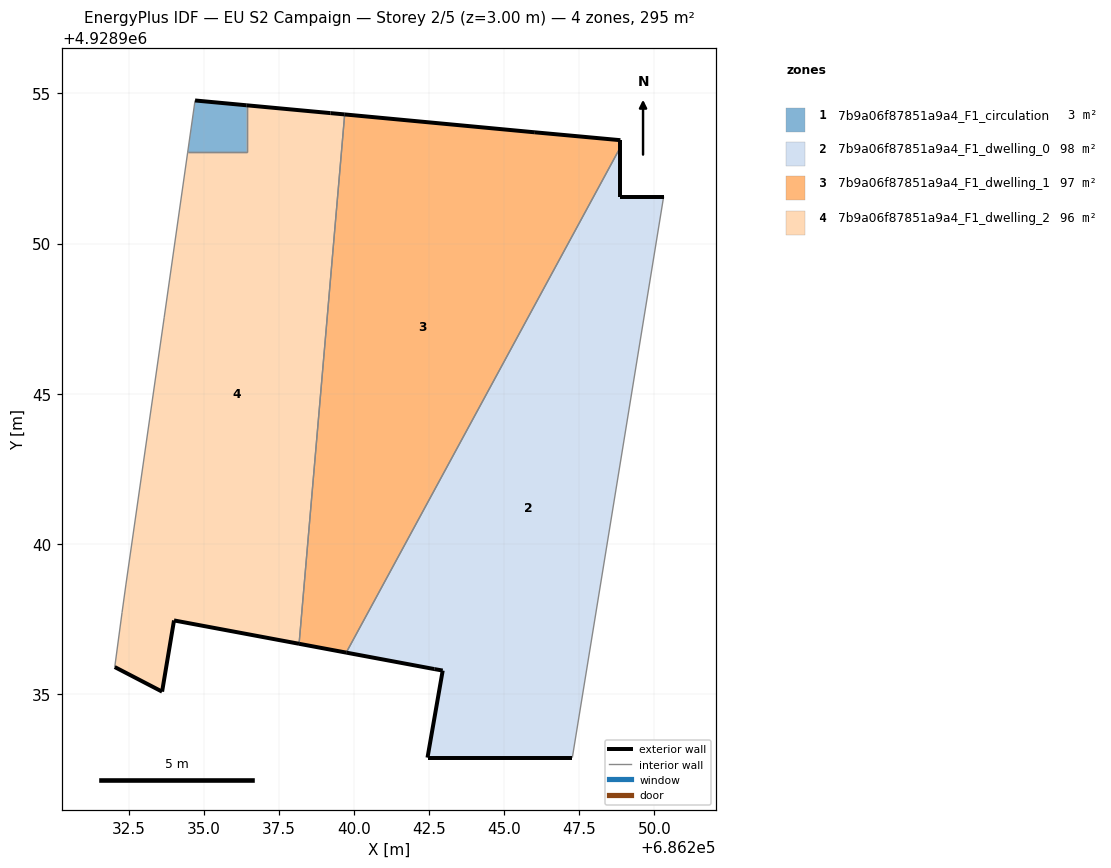
=== STOREY PLAN SPEC (per zone: floor XY polygon, exterior-wall plan segments, windows/doors) ===
zone 1: 7b9a06f87851a9a4_F1_circulation  (3.0 m²)
  floor: (686236.42, 4928953.04) (686236.42, 4928954.61) (686234.70, 4928954.77) (686234.46, 4928953.04)
  exterior wall: (686234.70, 4928954.77) – (686236.42, 4928954.61)  [1.7 m]
  interior walls: 3
zone 2: 7b9a06f87851a9a4_F1_dwelling_0  (97.8 m²)
  floor: (686247.27, 4928932.88) (686250.31, 4928951.56) (686248.87, 4928951.56) (686248.87, 4928953.21) (686239.74, 4928936.37) (686242.67, 4928935.83) (686242.95, 4928935.78) (686242.44, 4928932.88)
  exterior wall: (686247.27, 4928932.88) – (686242.44, 4928932.88)  [4.8 m]
  exterior wall: (686242.44, 4928932.88) – (686242.95, 4928935.78)  [2.9 m]
  exterior wall: (686242.95, 4928935.78) – (686242.67, 4928935.83)  [0.3 m]
  exterior wall: (686242.67, 4928935.83) – (686239.74, 4928936.37)  [3.0 m]
  exterior wall: (686248.87, 4928953.21) – (686248.87, 4928951.56)  [1.6 m]
  exterior wall: (686248.87, 4928951.56) – (686250.31, 4928951.56)  [1.4 m]
  interior walls: 2
zone 3: 7b9a06f87851a9a4_F1_dwelling_1  (97.4 m²)
  floor: (686239.74, 4928936.37) (686248.87, 4928953.21) (686248.87, 4928953.44) (686246.02, 4928953.71) (686239.69, 4928954.30) (686238.17, 4928936.67)
  exterior wall: (686248.87, 4928953.44) – (686248.87, 4928953.21)  [0.2 m]
  exterior wall: (686239.74, 4928936.37) – (686238.17, 4928936.67)  [1.6 m]
  exterior wall: (686239.69, 4928954.30) – (686246.02, 4928953.71)  [6.4 m]
  exterior wall: (686246.02, 4928953.71) – (686248.87, 4928953.44)  [2.9 m]
  interior walls: 2
zone 4: 7b9a06f87851a9a4_F1_dwelling_2  (96.3 m²)
  floor: (686238.17, 4928936.67) (686239.69, 4928954.30) (686239.21, 4928954.34) (686236.42, 4928954.61) (686236.42, 4928953.04) (686234.46, 4928953.04) (686233.67, 4928947.53) (686232.40, 4928938.66) (686232.27, 4928937.72) (686232.03, 4928935.89) (686233.60, 4928935.07) (686234.00, 4928937.45)
  exterior wall: (686236.42, 4928954.61) – (686239.21, 4928954.34)  [2.8 m]
  exterior wall: (686239.21, 4928954.34) – (686239.69, 4928954.30)  [0.5 m]
  exterior wall: (686238.17, 4928936.67) – (686234.00, 4928937.45)  [4.2 m]
  exterior wall: (686234.00, 4928937.45) – (686233.60, 4928935.07)  [2.4 m]
  exterior wall: (686233.60, 4928935.07) – (686232.03, 4928935.89)  [1.8 m]
  interior walls: 7

=== DERIVED (storey summary) ===
Building: EU S2 Campaign
Storey: 2 of 5  (floor level z = 3.00 m)
Storey gross floor area: 294.6 m²
Zones on this storey: 4
  - 7b9a06f87851a9a4_F1_circulation: floor 3.0 m²; exterior wall 1.7 m (5.2 m²); WWR 0.0%
  - 7b9a06f87851a9a4_F1_dwelling_0: floor 97.8 m²; exterior wall 14.1 m (42.4 m²); WWR 0.0%
  - 7b9a06f87851a9a4_F1_dwelling_1: floor 97.4 m²; exterior wall 11.1 m (33.2 m²); WWR 0.0%
  - 7b9a06f87851a9a4_F1_dwelling_2: floor 96.3 m²; exterior wall 11.7 m (35.1 m²); WWR 0.0%
Zone adjacency (shared interzone walls):
  - 7b9a06f87851a9a4_F1_circulation ↔ 7b9a06f87851a9a4_F1_dwelling_2
  - 7b9a06f87851a9a4_F1_dwelling_0 ↔ 7b9a06f87851a9a4_F1_dwelling_1
  - 7b9a06f87851a9a4_F1_dwelling_1 ↔ 7b9a06f87851a9a4_F1_dwelling_2